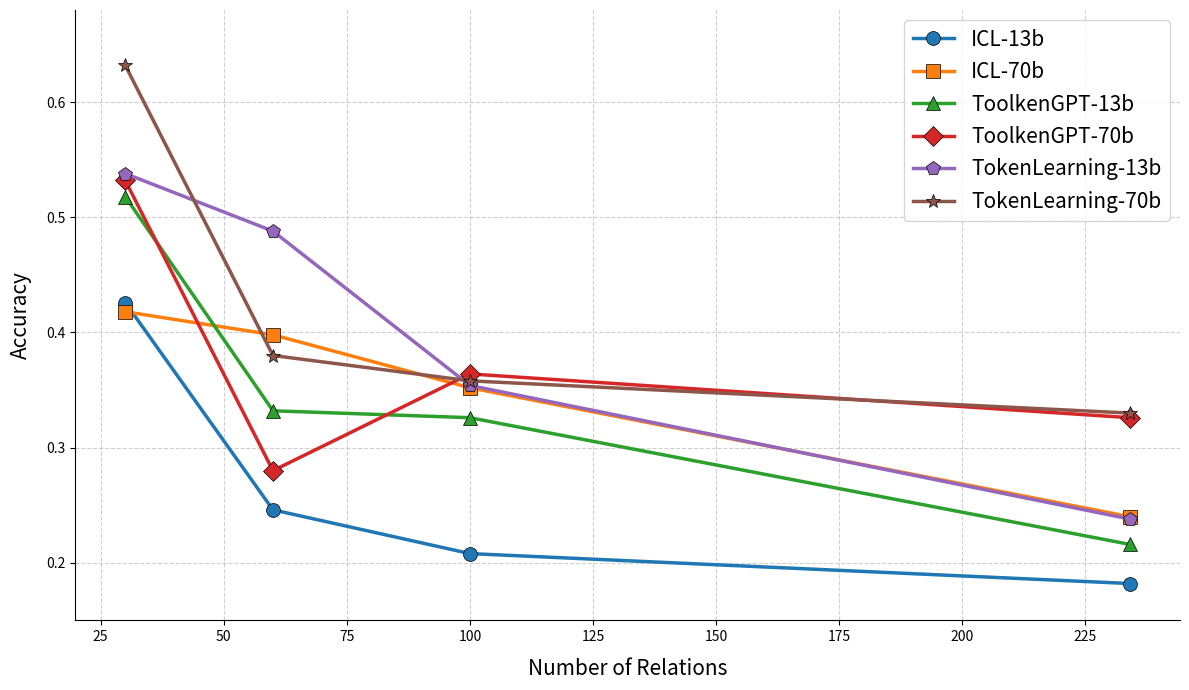

This figure's Python source:
import matplotlib.pyplot as plt

# 数据准备
relations_num = [30, 60, 100, 234]
models = {
    'ICL-13b': [0.426, 0.246, 0.208, 0.182],
    'ICL-70b': [0.418, 0.398, 0.352, 0.24],
    'ToolkenGPT-13b': [0.518, 0.332, 0.326, 0.216],
    'ToolkenGPT-70b': [0.532, 0.28, 0.364, 0.326],
    'TokenLearning-13b': [0.538, 0.488, 0.354, 0.238],
    'TokenLearning-70b': [0.632, 0.38, 0.358, 0.33]
}

# 颜色和标记样式
colors = ['#1f77b4', '#ff7f0e', '#2ca02c', '#d62728', '#9467bd', '#8c564b']
markers = ['o', 's', '^', 'D', 'p', '*']

# 创建图形
plt.figure(figsize=(12, 7), dpi=100)

# 绘制每条折线
for i, (model, accuracies) in enumerate(models.items()):
    line = plt.plot(relations_num, accuracies,
                    label=model,
                    color=colors[i],
                    marker=markers[i],
                    linestyle='-',
                    linewidth=2.5,
                    markersize=10,
                    markeredgecolor='black',
                    markeredgewidth=0.5)

    # 添加数据标签
    # for x, y in zip(relations_num, accuracies):
    #     plt.text(x, y + 0.01, f'{y:.3f}',
    #              ha='center',
    #              va='bottom',
    #              fontsize=9,
    #              color=colors[i])

plt.xlabel("Number of Relations", fontsize=15, labelpad=10)
plt.ylabel('Accuracy', fontsize=15, labelpad=10)

# 调整坐标轴范围
plt.ylim(0.15, 0.68)

# 网格和边框设置
plt.grid(True, linestyle='--', alpha=0.6)
plt.gca().spines['top'].set_visible(False)
plt.gca().spines['right'].set_visible(False)

# 添加图例（移动到右上角内部）
plt.legend(loc='upper right',
           frameon=True,
           fontsize=15,
           title_fontsize=11)

# 调整布局
plt.tight_layout()

# 显示图形
plt.show()